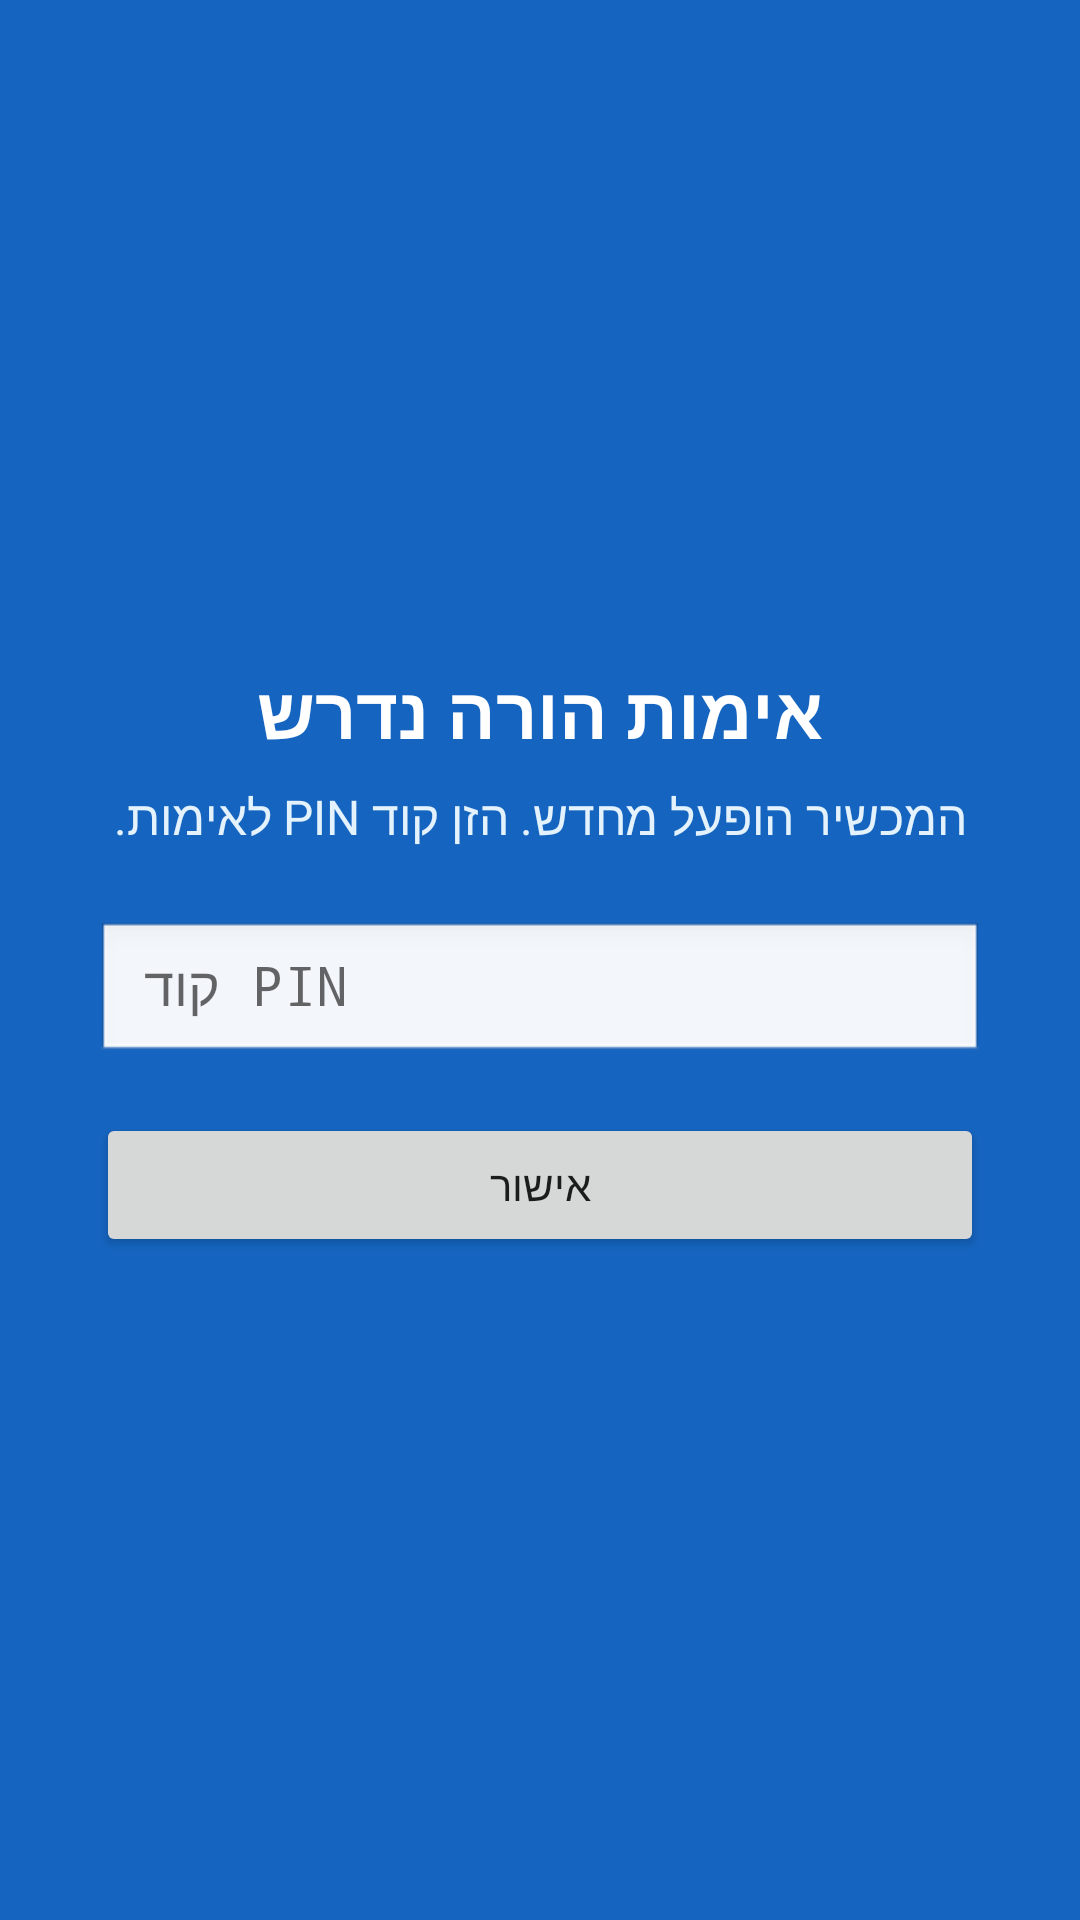

Here is an Android app screen rendered from its layout file. Give the layout XML and the strings, colors and styles it references.
<!-- AndroidManifest.xml: activity theme LockTheme -->
<!-- res/layout/activity_reboot_lock.xml -->
<?xml version="1.0" encoding="utf-8"?>
<LinearLayout xmlns:android="http://schemas.android.com/apk/res/android"
    android:layout_width="match_parent"
    android:layout_height="match_parent"
    android:orientation="vertical"
    android:gravity="center"
    android:padding="32dp"
    android:background="#1565C0">

    <TextView
        android:id="@+id/reboot_lock_title"
        android:layout_width="wrap_content"
        android:layout_height="wrap_content"
        android:text="אימות הורה נדרש"
        android:textSize="24sp"
        android:textColor="@android:color/white"
        android:textStyle="bold"
        android:layout_marginBottom="8dp" />

    <TextView
        android:id="@+id/reboot_lock_subtitle"
        android:layout_width="wrap_content"
        android:layout_height="wrap_content"
        android:text="המכשיר הופעל מחדש. הזן קוד PIN לאימות."
        android:textSize="16sp"
        android:textColor="#E3F2FD"
        android:layout_marginBottom="24dp" />

    <EditText
        android:id="@+id/reboot_lock_pin"
        android:layout_width="match_parent"
        android:layout_height="48dp"
        android:inputType="numberPassword"
        android:maxLength="6"
        android:hint="קוד PIN"
        android:paddingHorizontal="16dp"
        android:background="@android:drawable/edit_text"
        android:layout_marginBottom="16dp" />

    <Button
        android:id="@+id/reboot_lock_submit"
        android:layout_width="match_parent"
        android:layout_height="48dp"
        android:text="אישור" />
</LinearLayout>
<!-- resources referenced by this layout -->
<resources>
  <style name="LockTheme" parent="@android:style/Theme.Material.Light.NoActionBar">
          <item name="android:windowFullscreen">true</item>
          <item name="android:windowNoTitle">true</item>
          <item name="android:statusBarColor">@android:color/transparent</item>
          <item name="android:navigationBarColor">@android:color/transparent</item>
          <item name="android:windowShowWallpaper">false</item>
      </style>
</resources>
